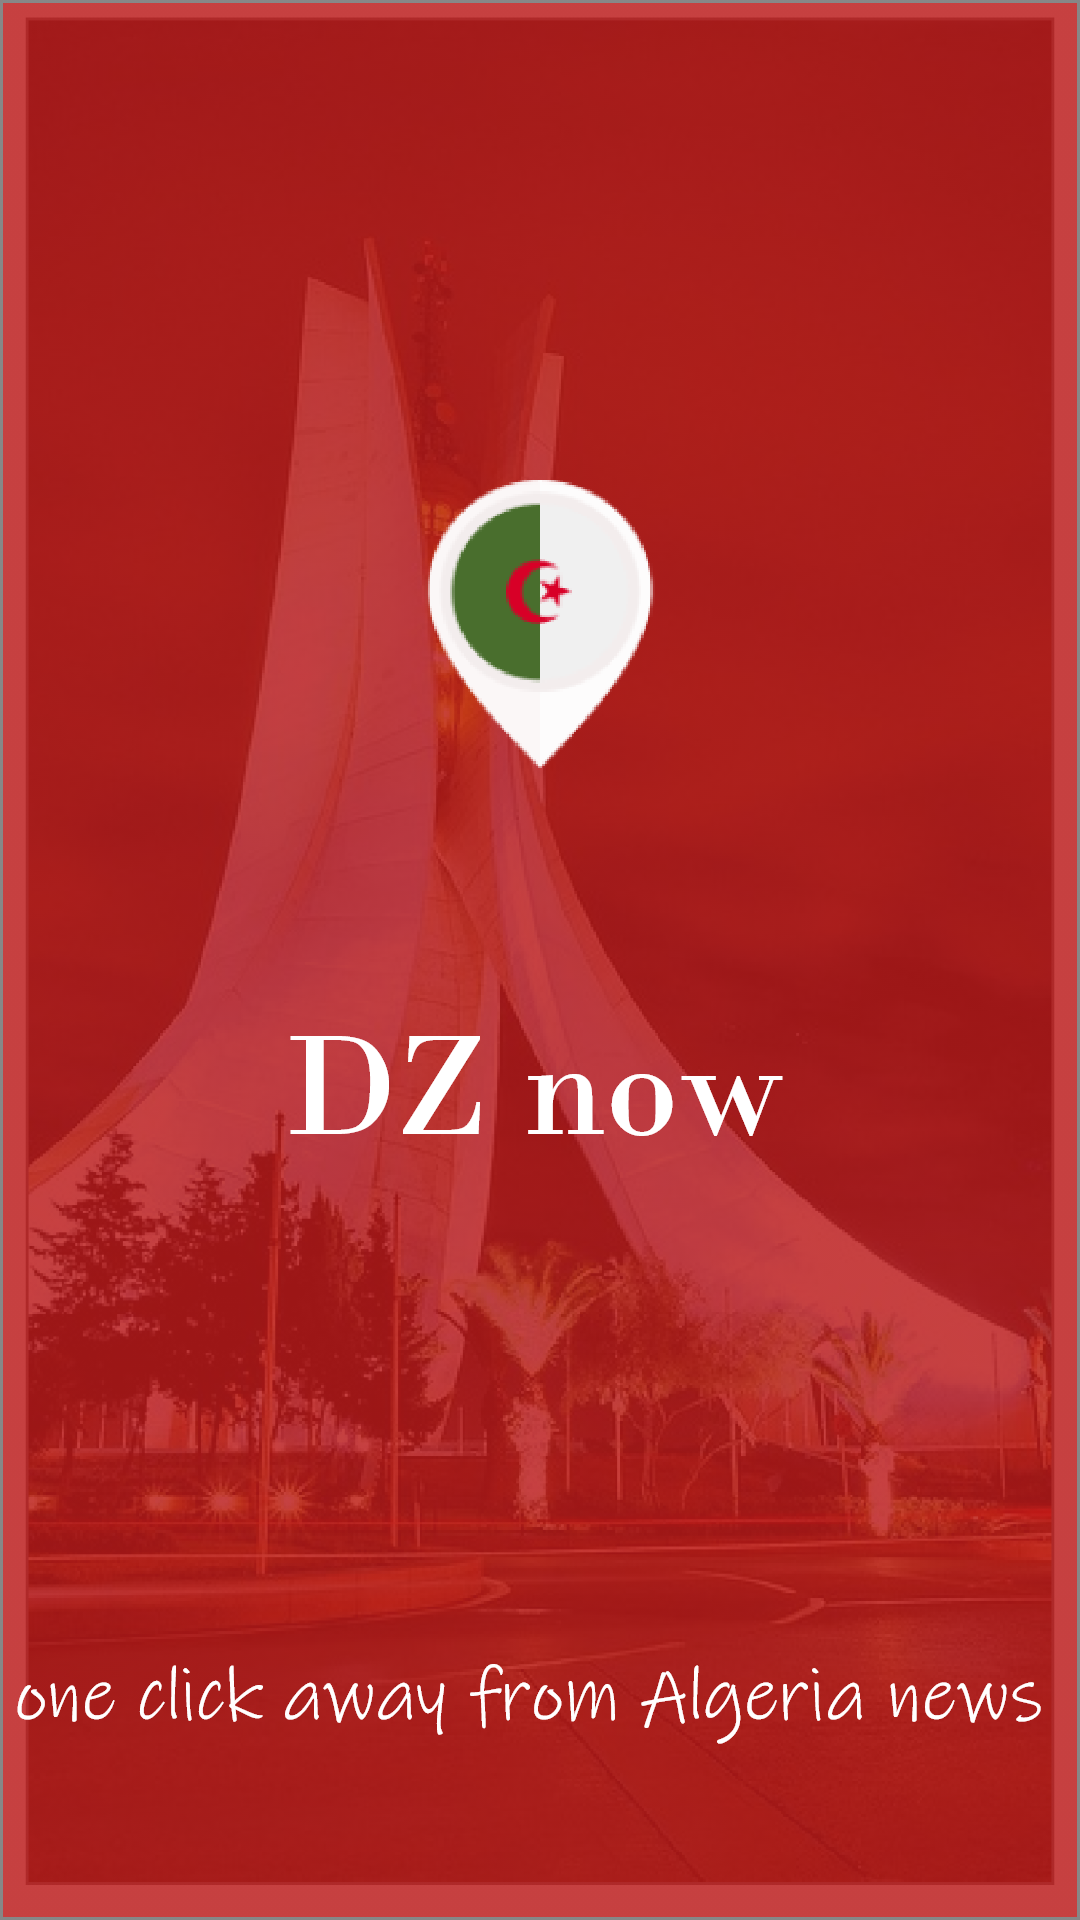

Layout XML and referenced resources for this Android screen:
<!-- AndroidManifest.xml: application theme AppTheme -->
<!-- res/layout/activity_first.xml -->
<?xml version="1.0" encoding="utf-8"?>
<RelativeLayout
        xmlns:android="http://schemas.android.com/apk/res/android"
        xmlns:tools="http://schemas.android.com/tools"
        xmlns:app="http://schemas.android.com/apk/res-auto"
        android:layout_width="match_parent"
        android:layout_height="match_parent"
        tools:context=".ui.FirstActivity"
        android:background="@drawable/photobackground">
    <android.support.constraint.ConstraintLayout
            android:layout_width="match_parent"
            android:layout_height="match_parent"
            android:background="@drawable/redbackground">
        <ImageView
                android:layout_width="96dp"
                android:layout_height="96dp"
                android:src="@drawable/logo"
                android:layout_marginTop="160dp"
                app:layout_constraintTop_toTopOf="parent" android:id="@+id/imageView2"
                app:layout_constraintEnd_toEndOf="parent" android:layout_marginEnd="8dp"
                android:layout_marginRight="8dp" app:layout_constraintStart_toStartOf="parent"
                android:layout_marginLeft="8dp" android:layout_marginStart="8dp"/>
        <ImageView
                android:layout_width="171dp"
                android:layout_height="63dp"
                android:src="@drawable/title_app"
                android:layout_marginTop="76dp"
                app:layout_constraintTop_toBottomOf="@+id/imageView2"
                app:layout_constraintStart_toStartOf="parent" android:layout_marginLeft="8dp"
                android:layout_marginStart="8dp" app:layout_constraintEnd_toEndOf="parent"
                android:layout_marginEnd="8dp" android:layout_marginRight="8dp"
                android:id="@+id/imageView3"/>
        <ImageView
                android:layout_width="match_parent"
                android:layout_height="35dp"
                android:src="@drawable/content"
                tools:layout_editor_absoluteX="0dp" android:layout_marginBottom="44dp"
                app:layout_constraintBottom_toBottomOf="parent" android:layout_marginTop="8dp"
                app:layout_constraintTop_toBottomOf="@+id/imageView3" app:layout_constraintVertical_bias="0.931"/>
    </android.support.constraint.ConstraintLayout>

</RelativeLayout>
<!-- resources referenced by this layout -->
<resources>
  <!-- drawable content: png bitmap (drawable-hdpi, 4763 bytes) -->
  <!-- drawable logo: png bitmap (drawable-hdpi, 10696 bytes) -->
  <!-- drawable photobackground: png bitmap (drawable-hdpi, 668466 bytes) -->
  <!-- drawable redbackground: png bitmap (drawable-xxxhdpi, 20195 bytes) -->
  <!-- drawable title_app: png bitmap (drawable-hdpi, 2685 bytes) -->
  <style name="AppTheme" parent="Theme.AppCompat.Light.NoActionBar">
          
          <item name="colorPrimary">@color/colorLust</item>
          <item name="colorPrimaryDark">@color/colorGrey</item>
          <item name="colorAccent">@color/colorLust</item>
          <item name="android:textColor">@color/colorBlack</item>
      </style>
  <color name="colorLust">#E2231A</color>
</resources>
